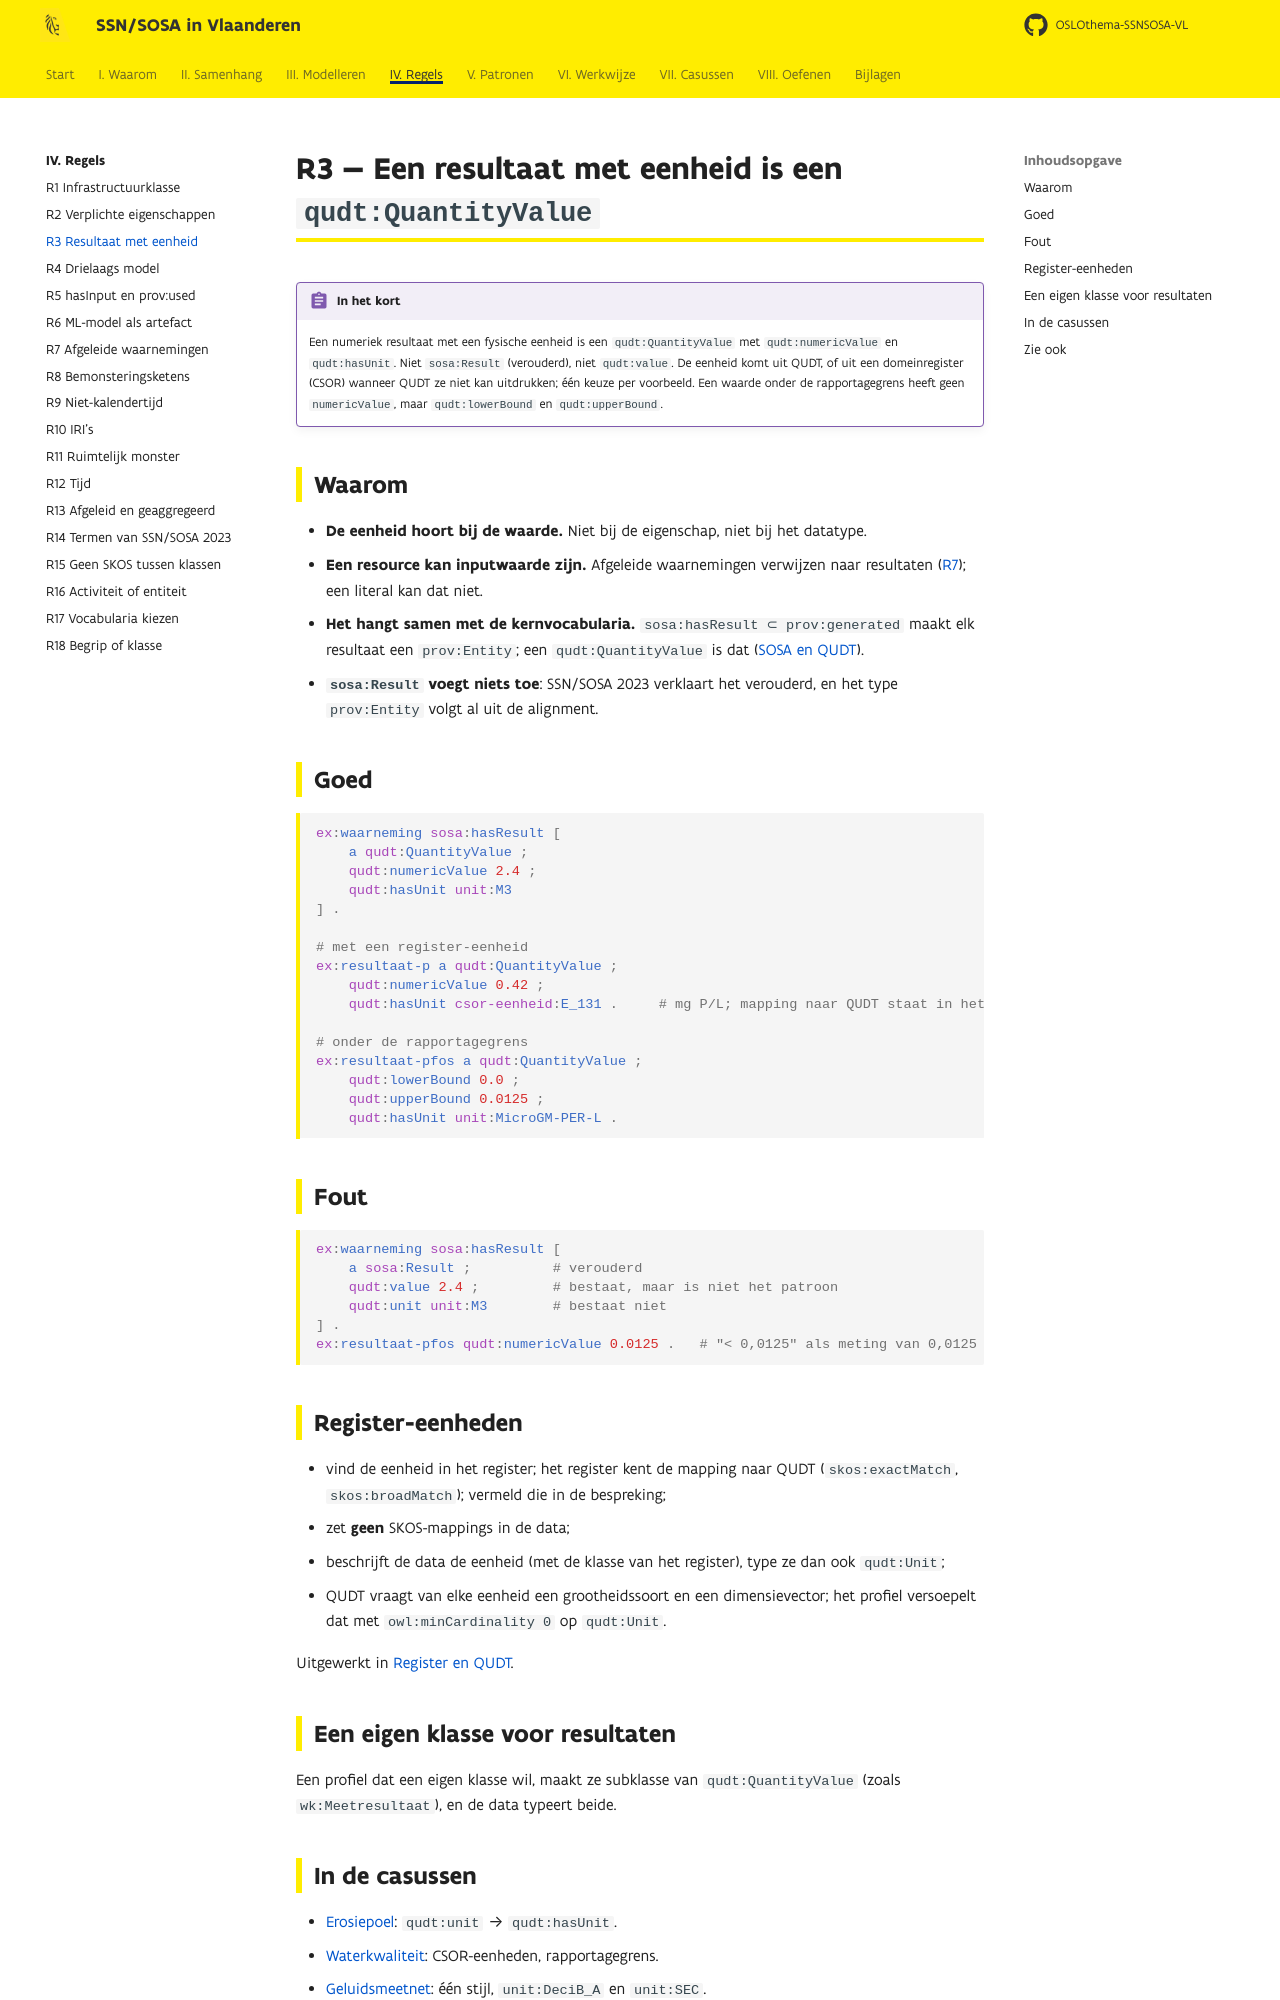

repository: Informatievlaanderen/OSLOthema-SSNSOSA-VL · page: regels/r03/index.html · generator: mkdocs

# R3 — Een resultaat met eenheid is een `qudt:QuantityValue`

!!! regel "In het kort"
    Een numeriek resultaat met een fysische eenheid is een `qudt:QuantityValue` met
    `qudt:numericValue` en `qudt:hasUnit`. Niet `sosa:Result` (verouderd), niet `qudt:value`. De
    eenheid komt uit QUDT, of uit een domeinregister (CSOR) wanneer QUDT ze niet kan uitdrukken;
    één keuze per voorbeeld. Een waarde onder de rapportagegrens heeft geen `numericValue`, maar
    `qudt:lowerBound` en `qudt:upperBound`.

## Waarom

- **De eenheid hoort bij de waarde.** Niet bij de eigenschap, niet bij het datatype.
- **Een resource kan inputwaarde zijn.** Afgeleide waarnemingen verwijzen naar resultaten
  ([R7](r07.md)); een literal kan dat niet.
- **Het hangt samen met de kernvocabularia.** `sosa:hasResult ⊂ prov:generated` maakt elk
  resultaat een `prov:Entity`; een `qudt:QuantityValue` is dat
  ([SOSA en QUDT](../samenhang/sosa-qudt.md)).
- **`sosa:Result` voegt niets toe**: SSN/SOSA 2023 verklaart het verouderd, en het type
  `prov:Entity` volgt al uit de alignment.

## Goed

```turtle
ex:waarneming sosa:hasResult [
    a qudt:QuantityValue ;
    qudt:numericValue 2.4 ;
    qudt:hasUnit unit:M3
] .

# met een register-eenheid
ex:resultaat-p a qudt:QuantityValue ;
    qudt:numericValue 0.42 ;
    qudt:hasUnit csor-eenheid:E_131 .     # mg P/L; mapping naar QUDT staat in het register

# onder de rapportagegrens
ex:resultaat-pfos a qudt:QuantityValue ;
    qudt:lowerBound 0.0 ;
    qudt:upperBound 0.0125 ;
    qudt:hasUnit unit:MicroGM-PER-L .
```

## Fout

```turtle
ex:waarneming sosa:hasResult [
    a sosa:Result ;          # verouderd
    qudt:value 2.4 ;         # bestaat, maar is niet het patroon
    qudt:unit unit:M3        # bestaat niet
] .
ex:resultaat-pfos qudt:numericValue 0.0125 .   # "< 0,0125" als meting van 0,0125
```

## Register-eenheden

- vind de eenheid in het register; het register kent de mapping naar QUDT (`skos:exactMatch`,
  `skos:broadMatch`); vermeld die in de bespreking;
- zet **geen** SKOS-mappings in de data;
- beschrijft de data de eenheid (met de klasse van het register), type ze dan ook `qudt:Unit`;
- QUDT vraagt van elke eenheid een grootheidssoort en een dimensievector; het profiel versoepelt
  dat met `owl:minCardinality 0` op `qudt:Unit`.

Uitgewerkt in [Register en QUDT](../samenhang/register-qudt.md).
